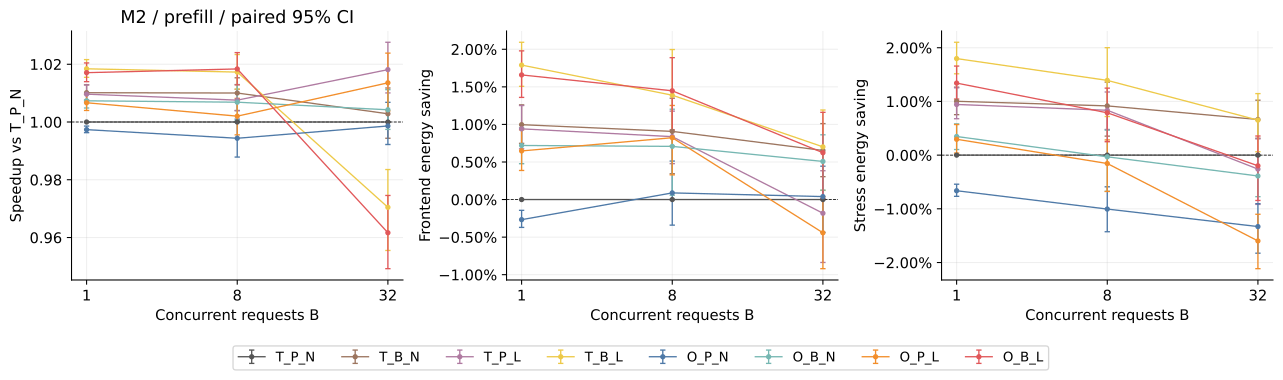

The table this chart was drawn from, first rows:
comparison, model, mode, batch, axis, value, baseline, variant, speedup, speedup_low, speedup_high, frontend_saving, frontend_saving_low, frontend_saving_high, stress_saving, stress_saving_low, stress_saving_high, paired_cohorts, paired_seeds
vs_T_P_N, M2, prefill, 1, , , T_P_N, T_P_N, 1.0, 1.0, 1.0, 0.0, 0.0, 0.0, 0.0, 0.0, 0.0, 640, 5
vs_T_P_N, M2, prefill, 1, , , T_P_N, T_B_N, 1.01, 1.008, 1.013, 0.009966, 0.007481, 0.0126, 0.01002, 0.007535, 0.01266, 640, 5
vs_T_P_N, M2, prefill, 1, , , T_P_N, T_P_L, 1.01, 1.007, 1.013, 0.009408, 0.006758, 0.01251, 0.00943, 0.00678, 0.01253, 640, 5
vs_T_P_N, M2, prefill, 1, , , T_P_N, T_B_L, 1.018, 1.015, 1.022, 0.0179, 0.01507, 0.02093, 0.01797, 0.01515, 0.02101, 640, 5
vs_T_P_N, M2, prefill, 1, , , T_P_N, O_P_N, 0.9974, 0.9963, 0.9986, -0.002674, -0.003706, -0.001438, -0.006631, -0.007668, -0.005409, 640, 5
vs_T_P_N, M2, prefill, 1, , , T_P_N, O_B_N, 1.007, 1.005, 1.01, 0.007198, 0.004772, 0.009548, 0.003464, 0.001037, 0.005816, 640, 5
vs_T_P_N, M2, prefill, 1, , , T_P_N, O_P_L, 1.007, 1.004, 1.01, 0.006473, 0.003868, 0.009285, 0.002949, 0.0003848, 0.005698, 640, 5
vs_T_P_N, M2, prefill, 1, , , T_P_N, O_B_L, 1.017, 1.014, 1.02, 0.01659, 0.0136, 0.01979, 0.01341, 0.01044, 0.01658, 640, 5
vs_T_P_N, M2, prefill, 8, , , T_P_N, T_P_N, 1.0, 1.0, 1.0, 0.0, 0.0, 0.0, 0.0, 0.0, 0.0, 80, 5
vs_T_P_N, M2, prefill, 8, , , T_P_N, T_B_N, 1.01, 1.004, 1.015, 0.009073, 0.003435, 0.01349, 0.009166, 0.003531, 0.01358, 80, 5
vs_T_P_N, M2, prefill, 8, , , T_P_N, T_P_L, 1.008, 1.004, 1.011, 0.008372, 0.00478, 0.01176, 0.008353, 0.004773, 0.01175, 80, 5
vs_T_P_N, M2, prefill, 8, , , T_P_N, T_B_L, 1.017, 1.011, 1.023, 0.01389, 0.007159, 0.01997, 0.01392, 0.007186, 0.02, 80, 5
vs_T_P_N, M2, prefill, 8, , , T_P_N, O_P_N, 0.9944, 0.9879, 1.001, 0.0008859, -0.003405, 0.005126, -0.01004, -0.01427, -0.005894, 80, 5
vs_T_P_N, M2, prefill, 8, , , T_P_N, O_B_N, 1.007, 1, 1.013, 0.007077, 0.0005728, 0.01203, -0.0003152, -0.006725, 0.004652, 80, 5
vs_T_P_N, M2, prefill, 8, , , T_P_N, O_P_L, 1.002, 0.9955, 1.008, 0.00823, 0.003287, 0.01252, -0.001561, -0.006763, 0.002828, 80, 5
vs_T_P_N, M2, prefill, 8, , , T_P_N, O_B_L, 1.018, 1.013, 1.024, 0.01447, 0.009271, 0.01888, 0.007879, 0.002499, 0.01248, 80, 5
vs_T_P_N, M2, prefill, 32, , , T_P_N, T_P_N, 1.0, 1.0, 1.0, 0.0, 0.0, 0.0, 0.0, 0.0, 0.0, 20, 5
vs_T_P_N, M2, prefill, 32, , , T_P_N, T_B_N, 1.003, 0.9944, 1.012, 0.006538, 0.003049, 0.01011, 0.006631, 0.003156, 0.01023, 20, 5
vs_T_P_N, M2, prefill, 32, , , T_P_N, T_P_L, 1.018, 1.01, 1.028, -0.001822, -0.008369, 0.00384, -0.0026, -0.009175, 0.003023, 20, 5
vs_T_P_N, M2, prefill, 32, , , T_P_N, T_B_L, 0.9705, 0.9555, 0.9835, 0.007014, 0.001217, 0.01192, 0.006515, 0.0006281, 0.01145, 20, 5
vs_T_P_N, M2, prefill, 32, , , T_P_N, O_P_N, 0.9986, 0.9922, 1.007, 0.0003959, -0.004372, 0.004443, -0.0133, -0.01826, -0.009041, 20, 5
vs_T_P_N, M2, prefill, 32, , , T_P_N, O_B_N, 1.004, 0.9974, 1.011, 0.005072, 0.001252, 0.008619, -0.003883, -0.007739, -0.0001956, 20, 5
vs_T_P_N, M2, prefill, 32, , , T_P_N, O_P_L, 1.014, 1.004, 1.024, -0.004423, -0.009198, 0.0003732, -0.01598, -0.02114, -0.01101, 20, 5
vs_T_P_N, M2, prefill, 32, , , T_P_N, O_B_L, 0.9617, 0.9492, 0.9746, 0.006232, 0.0001003, 0.01161, -0.001986, -0.008441, 0.003562, 20, 5
